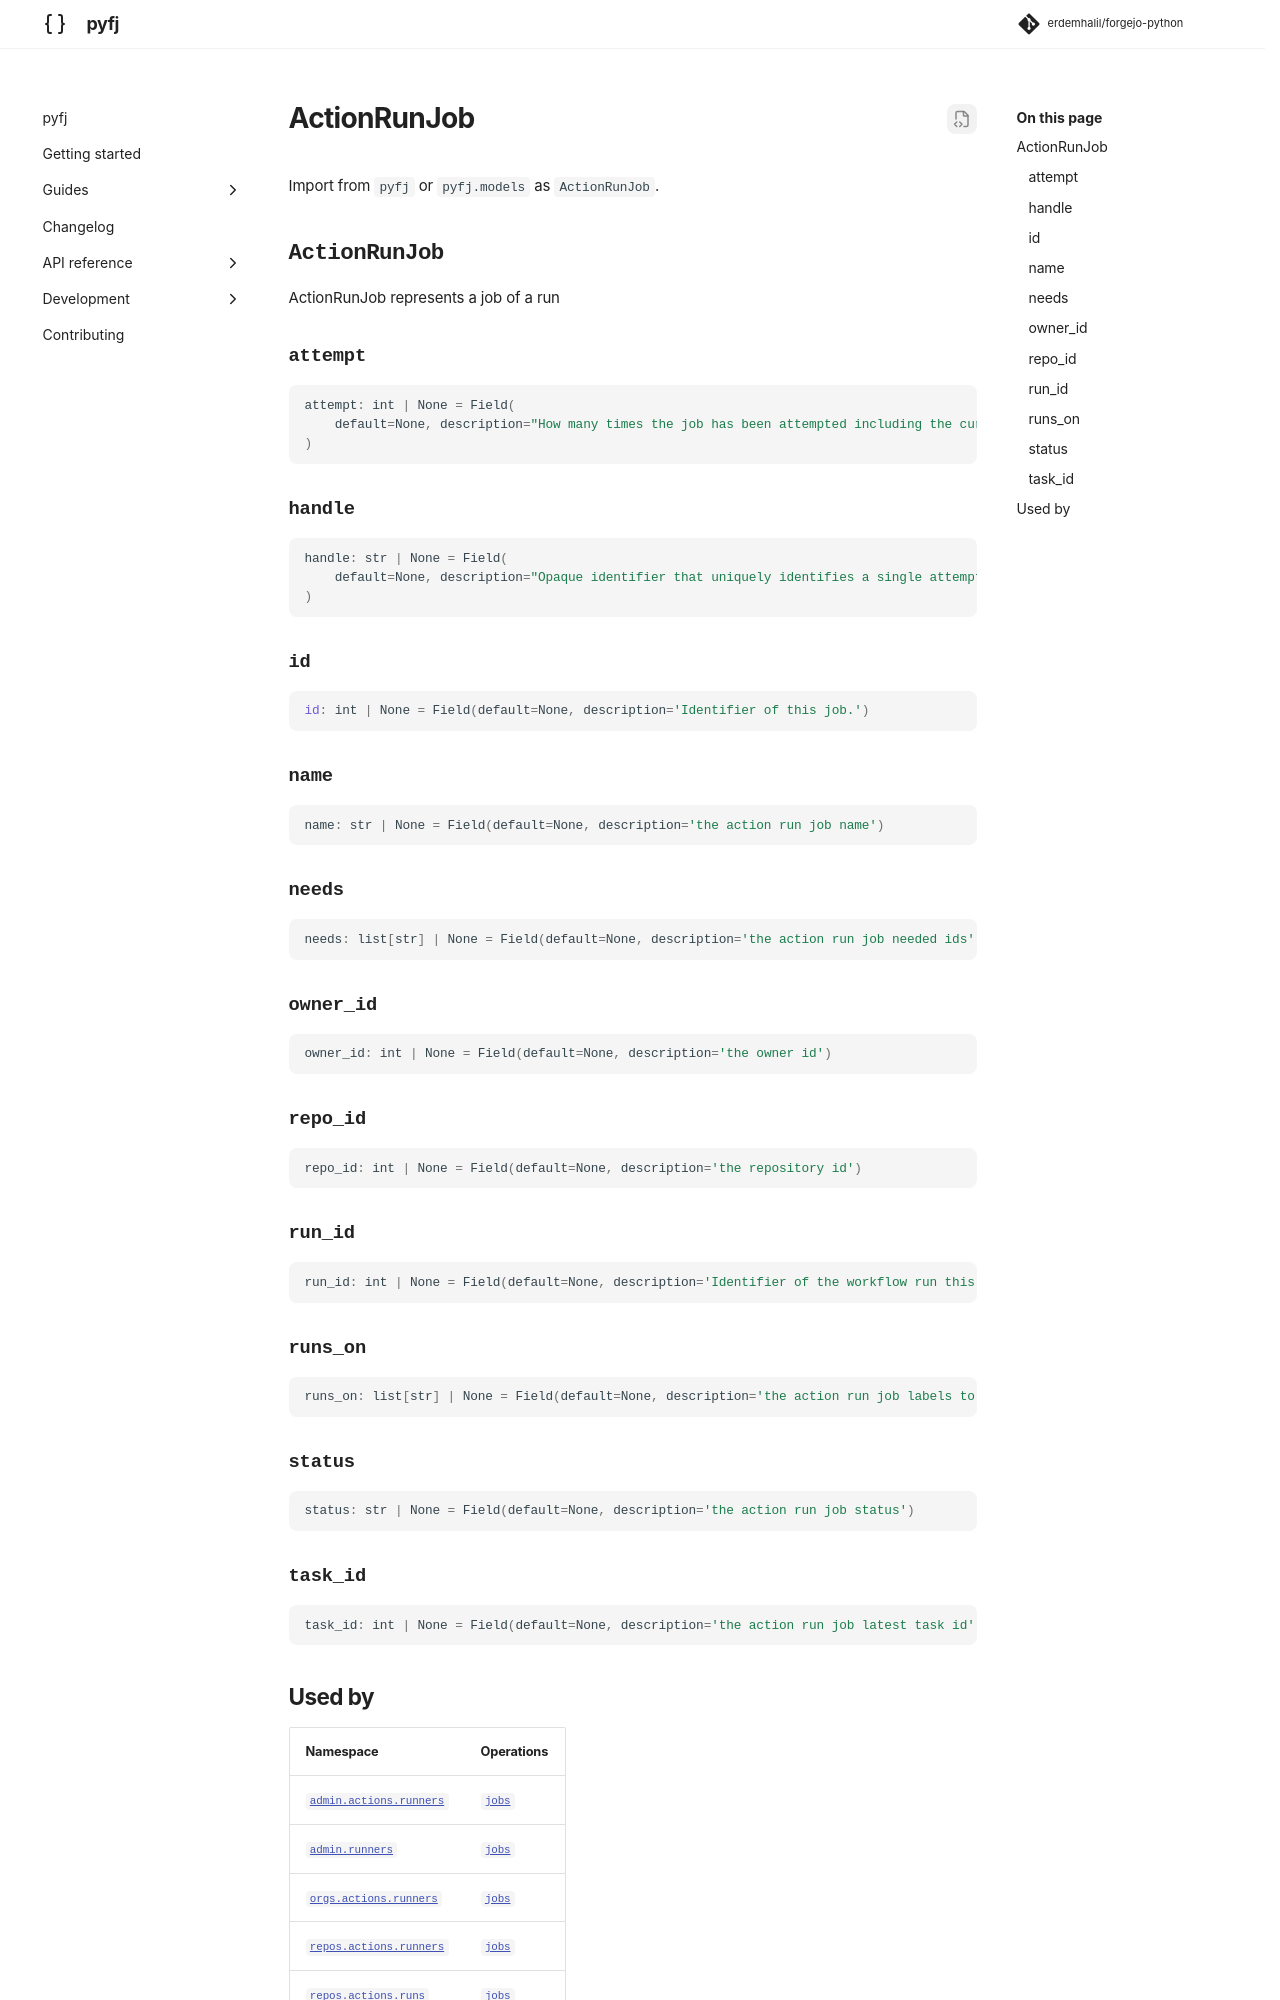

repository: erdemhalil/forgejo-python · page: 0.1/reference/models/action_run_job/index.html · generator: mkdocs

---
title: "ActionRunJob"
description: "ActionRunJob represents a job of a run"
---

# ActionRunJob

Import from `pyfj` or `pyfj.models` as `ActionRunJob`.

::: pyfj._generated.models.action_run_job.ActionRunJob
